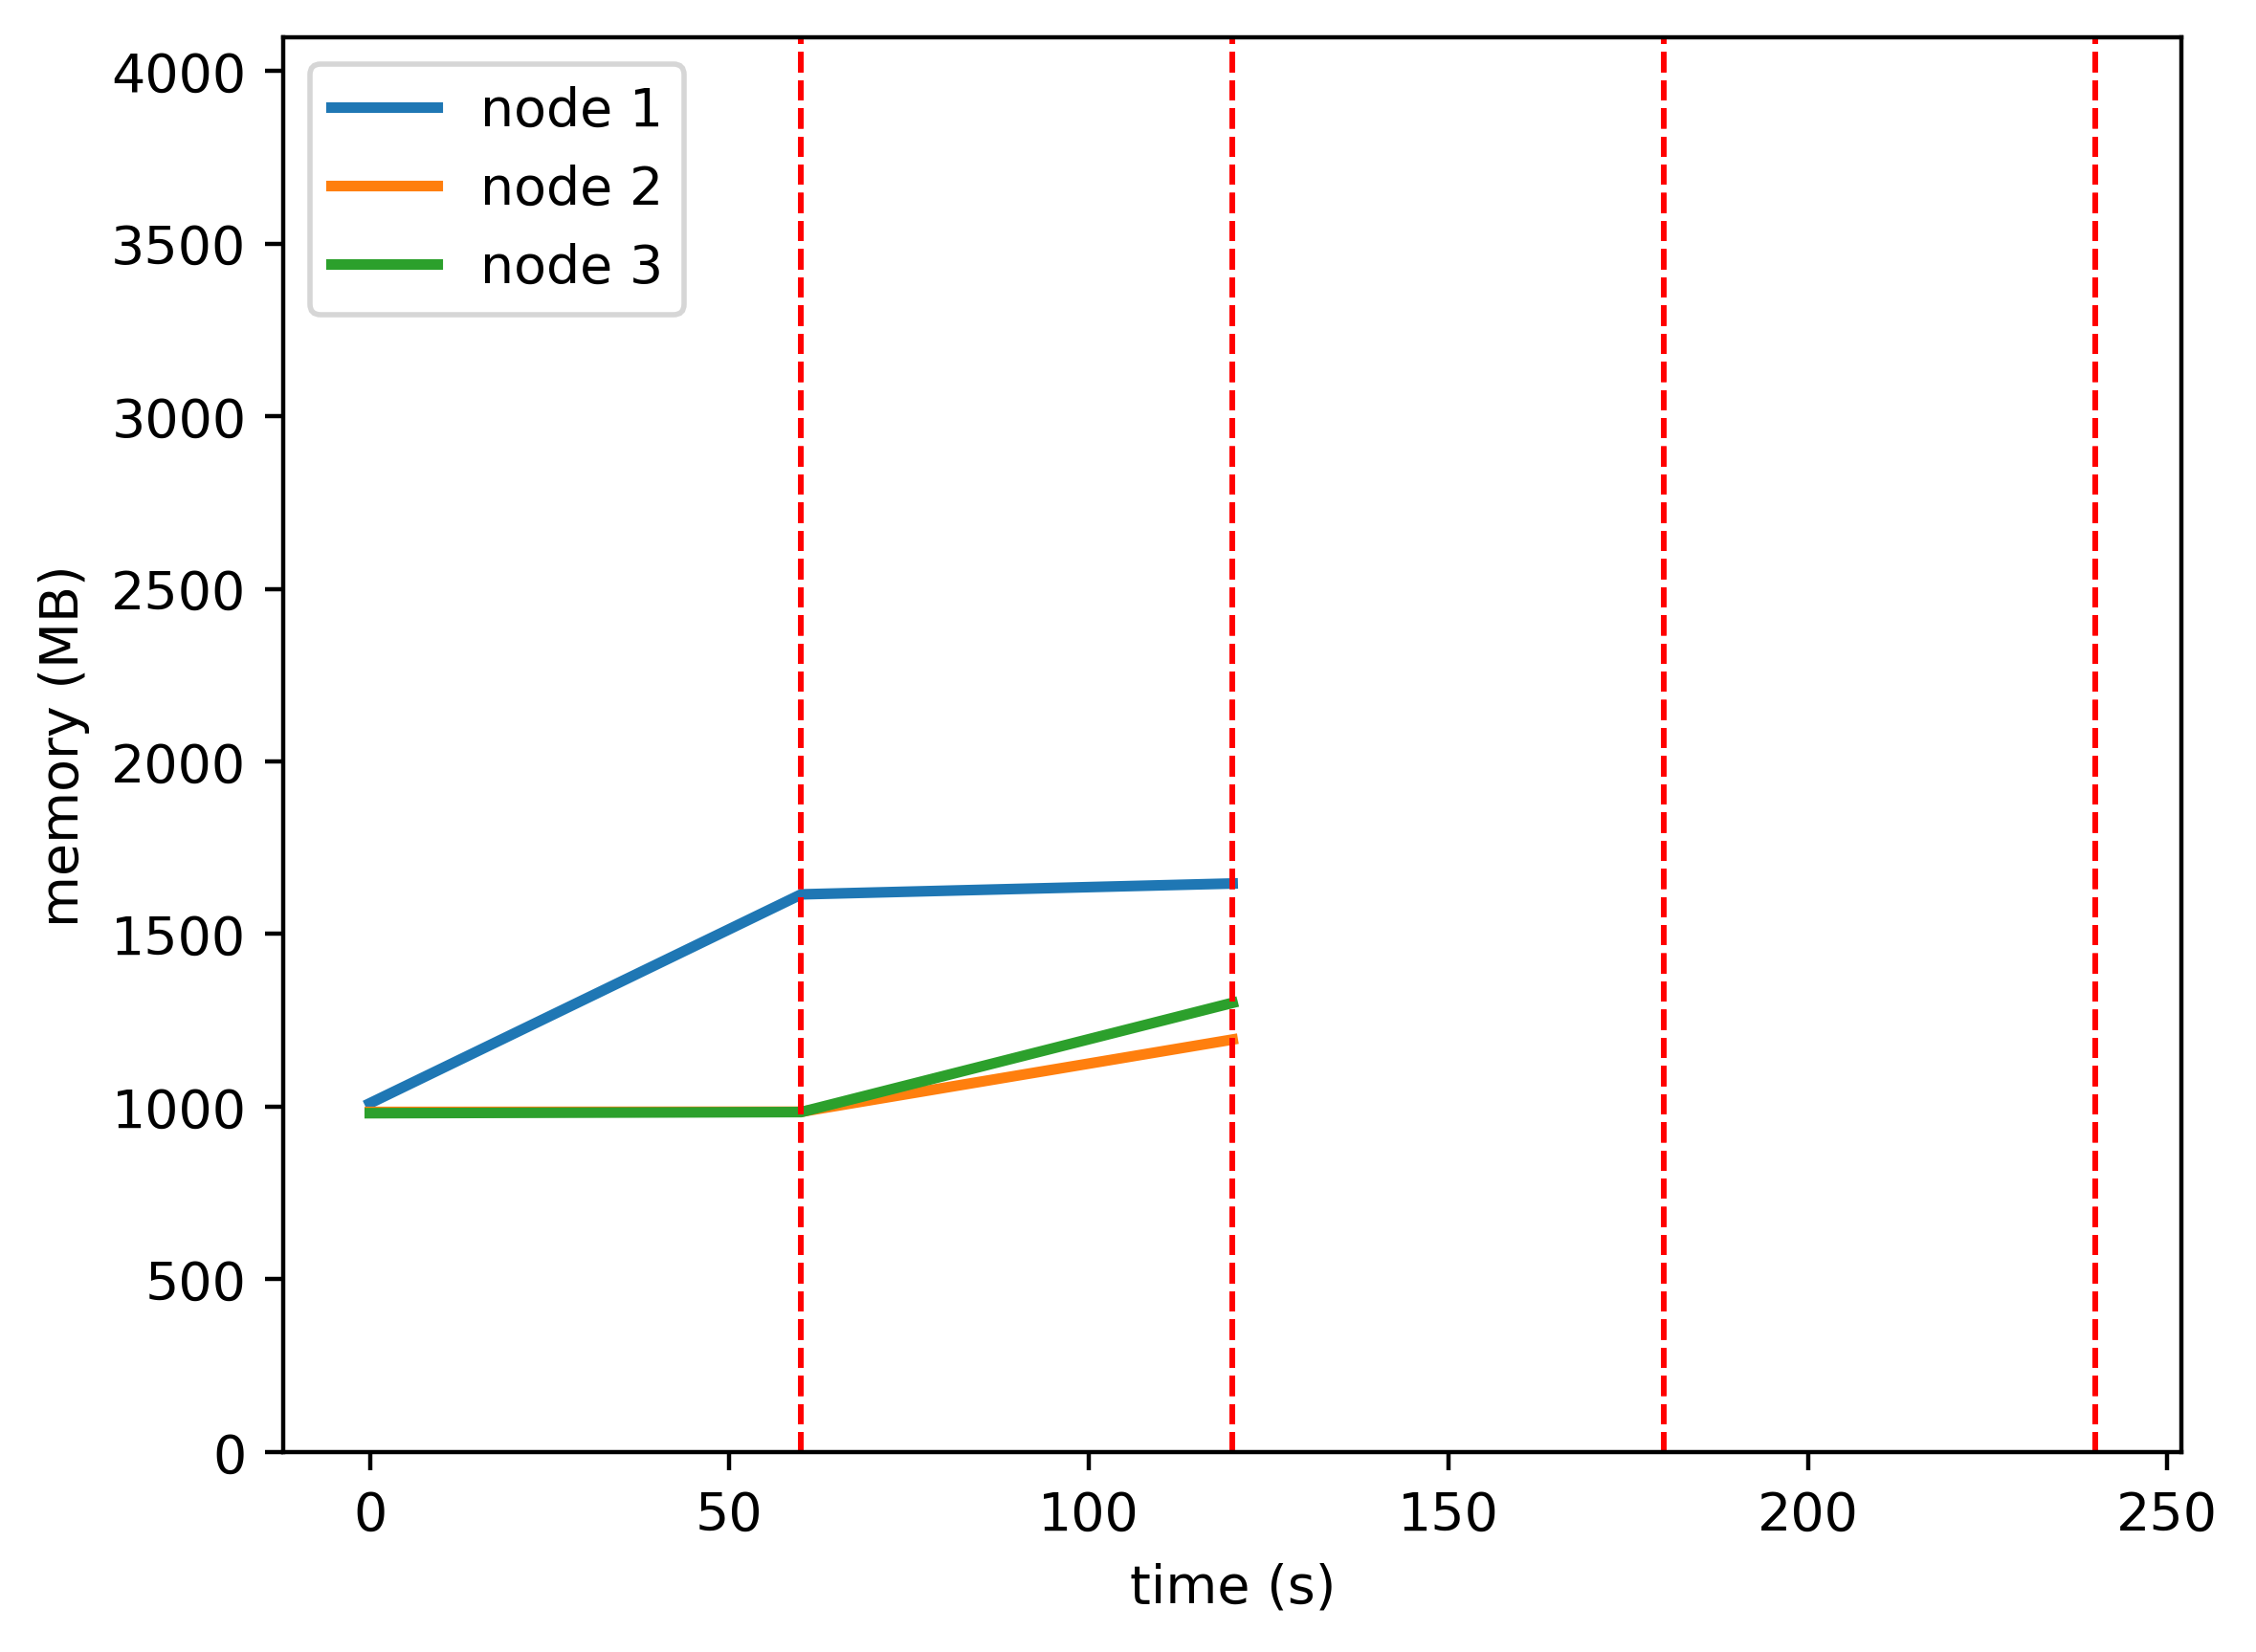

The table this chart was drawn from, first rows:
timestamp, ppgcc-m02, ppgcc-m02 pod amount, ppgcc-m03, ppgcc-m03 pod amount, ppgcc-m04, ppgcc-m04 pod amount
0, 1034068, 2, 1008504, 2, 1004772, 2
60, 1653808, 6, 1009032, 0, 1008072, 0
120, 1686016, 2, 1223268, 2, 1332132, 2
